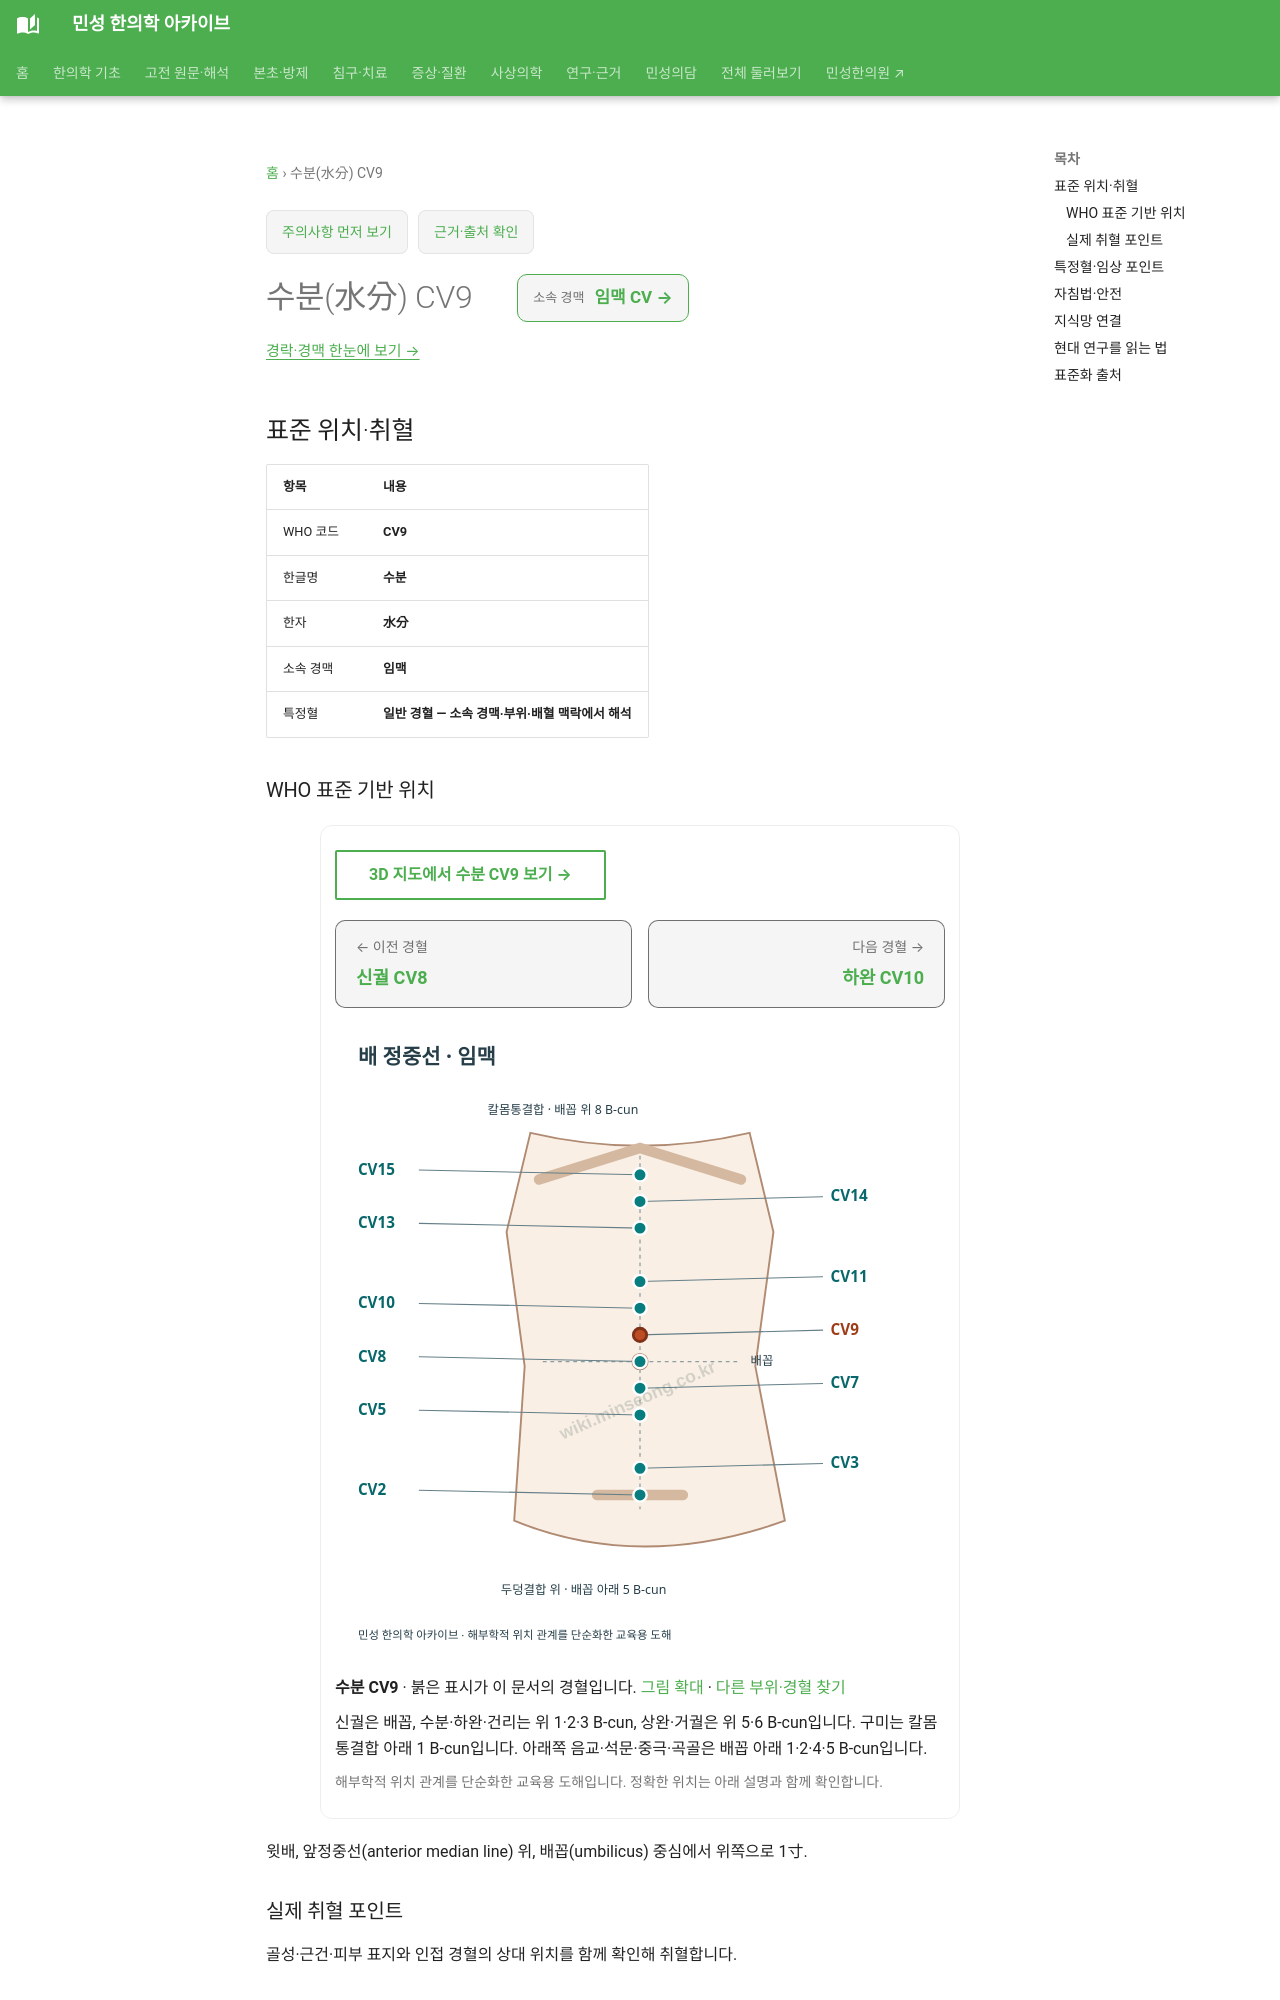

repository: joowon1111/minseong-korean-medicine-wiki · page: acupuncture/points/cv9/index.html · generator: mkdocs

---
title: 수분(水分) CV9
description: 수분 CV9 표준 위치·취혈·임상 지식망
status: 검토완료
last_reviewed: 2026-08-22
---
# 수분(水分) CV9

<!-- MS_ACUPOINT_ATLAS_43_START -->
## 표준 위치·취혈

| 항목 | 내용 |
|---|---|
| WHO 코드 | **CV9** |
| 한글명 | **수분** |
| 한자 | **水分** |
| 소속 경맥 | **임맥** |
| 특정혈 | **일반 경혈 — 소속 경맥·부위·배혈 맥락에서 해석** |

### WHO 표준 기반 위치

윗배, 앞정중선(anterior median line) 위, 배꼽(umbilicus) 중심에서 위쪽으로 1寸.

### 실제 취혈 포인트

골성·근건·피부 표지와 인접 경혈의 상대 위치를 함께 확인해 취혈합니다.
